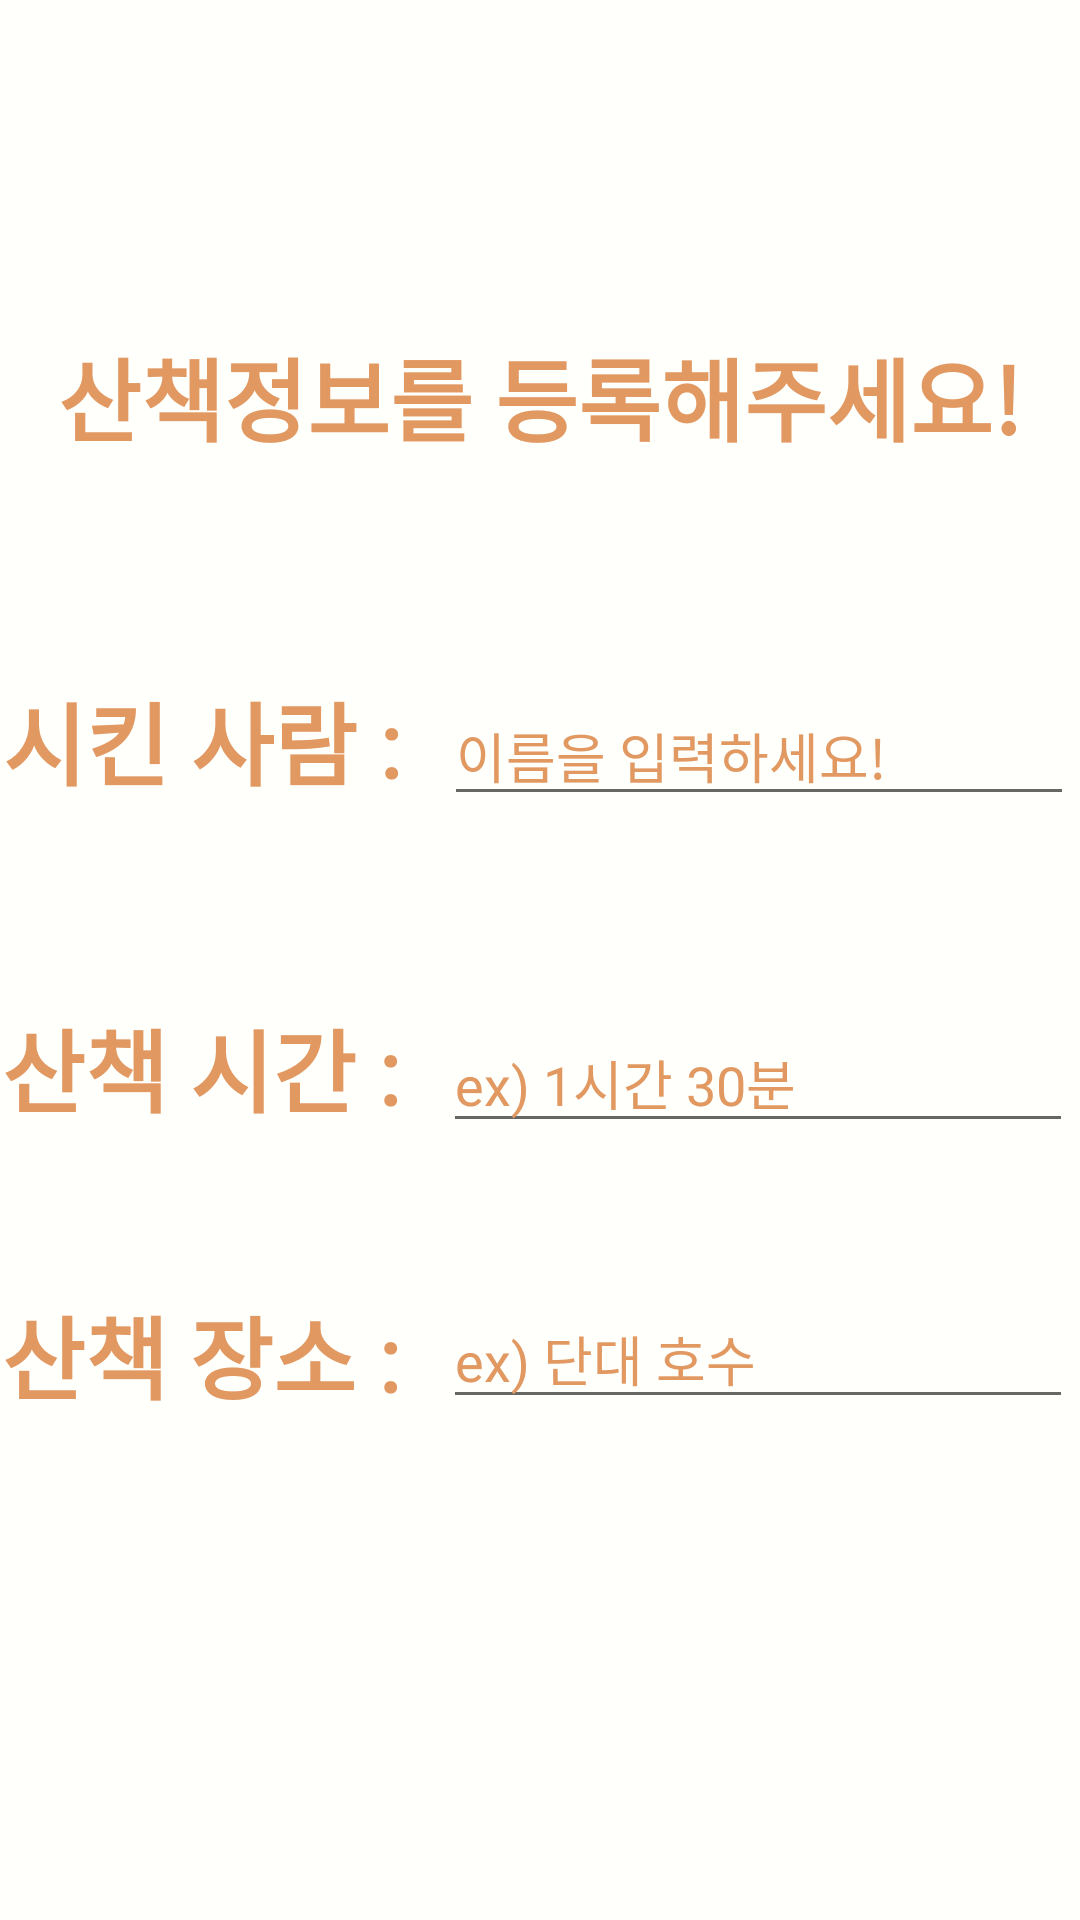

Write the Android layout XML for this screen, with the resource values it uses.
<!-- AndroidManifest.xml: application theme Theme.Login_Animal -->
<!-- res/layout/run.xml -->
<?xml version="1.0" encoding="utf-8"?>
<androidx.constraintlayout.widget.ConstraintLayout xmlns:android="http://schemas.android.com/apk/res/android"
    xmlns:app="http://schemas.android.com/apk/res-auto"
    xmlns:tools="http://schemas.android.com/tools"
    android:layout_width="match_parent"
    android:layout_height="match_parent"
    android:background="#E6DD8D"
    android:backgroundTint="#FFFFFC"
    tools:context=".Main">

    <TextView
        android:id="@+id/textView"
        android:layout_width="140dp"
        android:layout_height="48dp"
        android:layout_marginStart="26dp"
        android:layout_marginEnd="7dp"
        android:layout_marginBottom="61dp"
        android:fontFamily="@font/esamanru_medium"
        android:text="시킨 사람 : "
        android:textColor="#E19861"
        android:textSize="30sp"
        android:textStyle="normal|bold"
        app:layout_constraintBottom_toTopOf="@+id/textView2"
        app:layout_constraintEnd_toStartOf="@+id/editTextTextMultiLine2"
        app:layout_constraintStart_toStartOf="parent"
        app:layout_constraintTop_toBottomOf="@+id/textView4" />

    <EditText
        android:id="@+id/editTextTextMultiLine"
        android:layout_width="wrap_content"
        android:layout_height="wrap_content"
        android:layout_marginEnd="2dp"
        android:ems="10"
        android:fontFamily="@font/esamanru_medium"
        android:gravity="start|top"
        android:inputType="textMultiLine"
        android:text="ex) 1시간 30분"
        android:textColor="#E19861"
        app:layout_constraintBaseline_toBaselineOf="@+id/textView2"
        app:layout_constraintEnd_toEndOf="parent"
        app:layout_constraintStart_toEndOf="@+id/textView2" />

    <TextView
        android:id="@+id/textView2"
        android:layout_width="wrap_content"
        android:layout_height="wrap_content"
        android:layout_marginEnd="7dp"
        android:layout_marginBottom="52dp"
        android:fontFamily="@font/esamanru_medium"
        android:text="산책 시간 : "
        android:textColor="#E19861"
        android:textSize="30sp"
        android:textStyle="normal|bold"
        app:layout_constraintBottom_toTopOf="@+id/textView3"
        app:layout_constraintEnd_toStartOf="@+id/editTextTextMultiLine"
        app:layout_constraintHorizontal_chainStyle="packed"
        app:layout_constraintStart_toStartOf="parent"
        app:layout_constraintTop_toBottomOf="@+id/textView" />

    <EditText
        android:id="@+id/editTextTextMultiLine2"
        android:layout_width="wrap_content"
        android:layout_height="wrap_content"
        android:layout_marginEnd="27dp"
        android:ems="10"
        android:fontFamily="@font/esamanru_medium"
        android:gravity="start|top"
        android:inputType="textMultiLine"
        android:text="이름을 입력하세요!"
        android:textColor="#E19861"
        app:layout_constraintBaseline_toBaselineOf="@+id/textView"
        app:layout_constraintEnd_toEndOf="parent"
        app:layout_constraintStart_toEndOf="@+id/textView" />

    <EditText
        android:id="@+id/editTextTextMultiLine3"
        android:layout_width="wrap_content"
        android:layout_height="wrap_content"
        android:layout_marginEnd="2dp"
        android:ems="10"
        android:fontFamily="@font/esamanru_medium"
        android:gravity="start|top"
        android:inputType="textMultiLine"
        android:text="ex) 단대 호수"
        android:textColor="#E19861"
        app:layout_constraintBottom_toBottomOf="@+id/textView3"
        app:layout_constraintEnd_toEndOf="parent"
        app:layout_constraintStart_toEndOf="@+id/textView3" />

    <TextView
        android:id="@+id/textView3"
        android:layout_width="wrap_content"
        android:layout_height="wrap_content"
        android:layout_marginEnd="7dp"
        android:layout_marginBottom="107dp"
        android:fontFamily="@font/esamanru_medium"
        android:text="산책 장소 : "
        android:textColor="#E19861"
        android:textSize="30sp"
        android:textStyle="normal|bold"
        app:layout_constraintBottom_toTopOf="@+id/imageButton"
        app:layout_constraintEnd_toStartOf="@+id/editTextTextMultiLine3"
        app:layout_constraintHorizontal_chainStyle="packed"
        app:layout_constraintStart_toStartOf="parent"
        app:layout_constraintTop_toBottomOf="@+id/textView2" />

    <TextView
        android:id="@+id/textView4"
        android:layout_width="wrap_content"
        android:layout_height="wrap_content"
        android:layout_marginTop="110dp"
        android:layout_marginBottom="71dp"
        android:drawableTint="#E1D887"
        android:fontFamily="@font/esamanru_medium"
        android:text="산책정보를 등록해주세요!"
        android:textColor="#E19861"
        android:textSize="30sp"
        android:textStyle="normal|bold"
        app:layout_constraintBottom_toTopOf="@+id/textView"
        app:layout_constraintEnd_toEndOf="parent"
        app:layout_constraintStart_toStartOf="parent"
        app:layout_constraintTop_toTopOf="parent" />

    <ImageButton
        android:id="@+id/imageButton"
        android:layout_width="231dp"
        android:layout_height="0dp"
        android:layout_marginBottom="29dp"
        android:adjustViewBounds="true"
        android:background="#00000000"
        android:scaleType="fitCenter"
        app:layout_constraintBottom_toBottomOf="parent"
        app:layout_constraintEnd_toEndOf="parent"
        app:layout_constraintStart_toStartOf="parent"
        app:layout_constraintTop_toBottomOf="@+id/textView3"
        app:srcCompat="@drawable/paw_register" />

</androidx.constraintlayout.widget.ConstraintLayout>
<!-- resources referenced by this layout -->
<resources>
  <style name="Theme.Login_Animal" parent="Theme.MaterialComponents.DayNight.DarkActionBar">
          
          <item name="colorPrimary">#FFE0B2</item>
          <item name="colorPrimaryVariant">#FFE0B2</item>
          <item name="colorOnPrimary">@color/white</item>
          
          <item name="colorSecondary">@color/teal_200</item>
          <item name="colorSecondaryVariant">@color/teal_700</item>
          <item name="colorOnSecondary">@color/black</item>
          
          <item name="android:statusBarColor" tools:targetApi="l">?attr/colorPrimaryVariant</item>
          
      </style>
  <!-- not gathered from this repository: default colours our renderer supplied (Android Studio template values) -->
  <color name="teal_200">#FF03DAC5</color>
  <color name="teal_700">#FF018786</color>
  <color name="black">#FF000000</color>
  <color name="white">#FFFFFFFF</color>
</resources>
